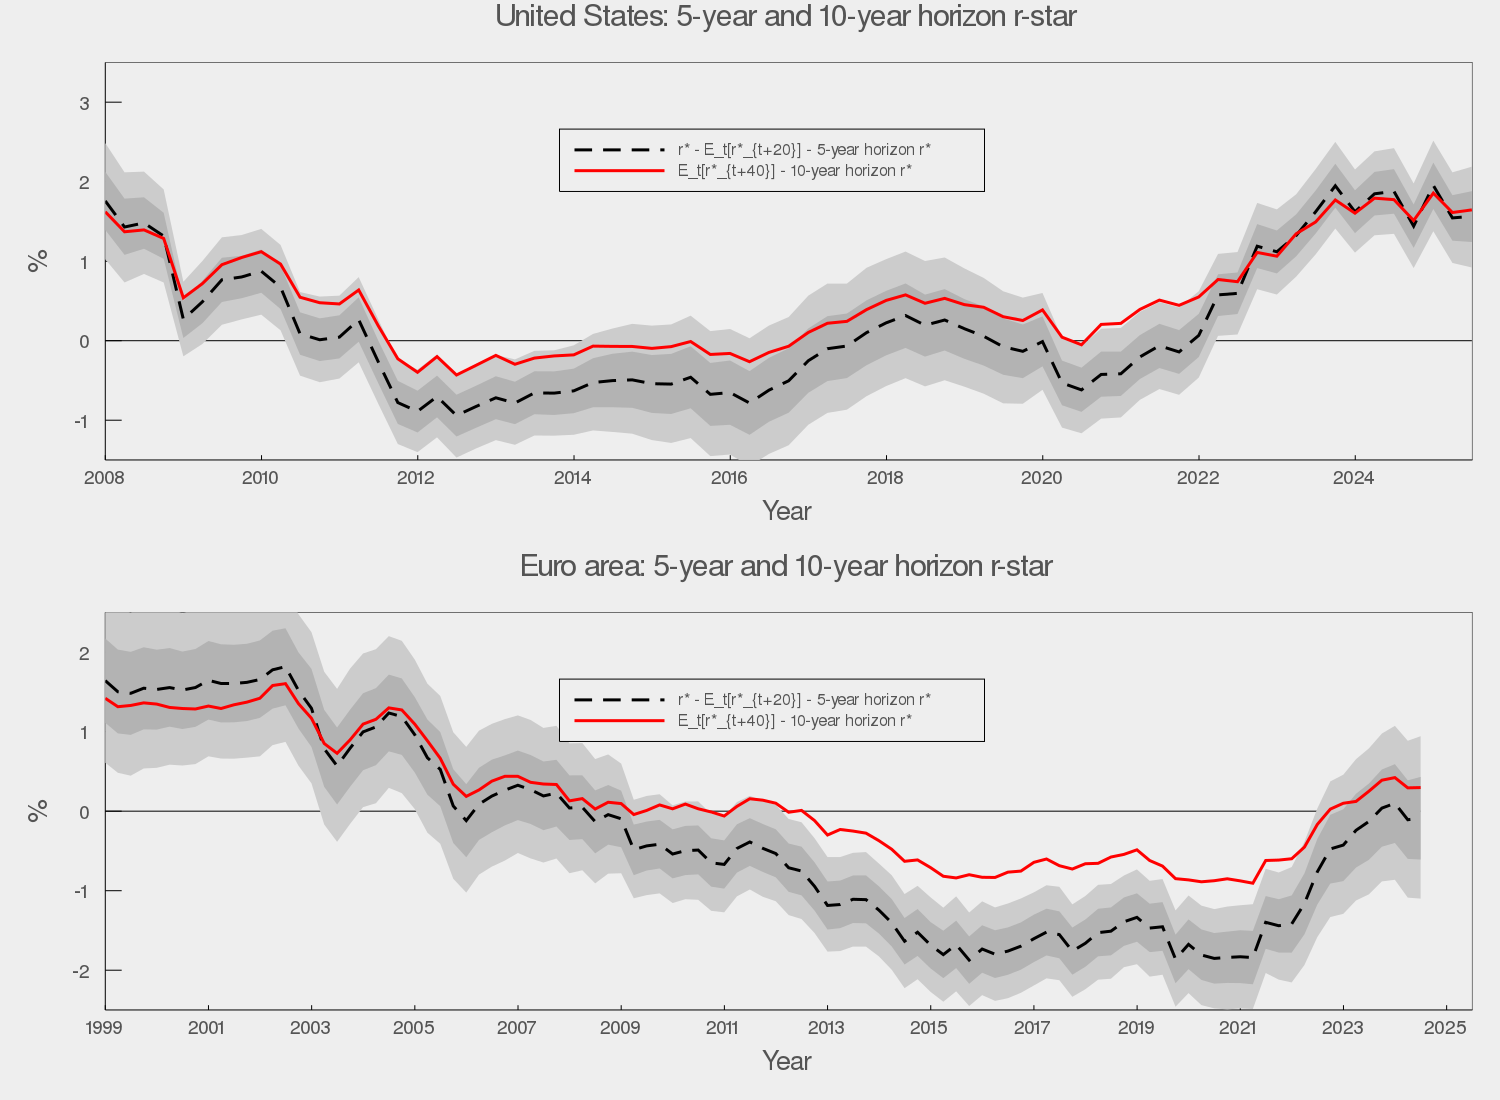

Source data for this figure (header and first rows):
Date, RStar5Y_LB68, RStar5Y_LB95, RStar5Y_UB95, RStar5Y_UB68, RStar5Y_Mean, RStar10Y_Mean, Country
1960-03-31, 1.231, 0.6631, 2.93, 2.383, 1.809, 1.998, US
1960-06-30, 1.552, 0.9948, 3.176, 2.677, 2.108, 2.276, US
1960-09-30, 1.41, 0.8646, 2.995, 2.497, 1.949, 2.158, US
1960-12-31, 1.466, 0.9505, 3.036, 2.524, 1.997, 2.19, US
1961-03-31, 1.572, 1.066, 3.102, 2.605, 2.088, 2.265, US
1961-06-30, 1.611, 1.124, 3.144, 2.642, 2.126, 2.272, US
1961-09-30, 1.684, 1.19, 3.177, 2.7, 2.193, 2.311, US
1961-12-31, 1.872, 1.36, 3.375, 2.891, 2.382, 2.459, US
1962-03-31, 2.038, 1.562, 3.527, 3.039, 2.544, 2.584, US
1962-06-30, 2.026, 1.535, 3.499, 3.025, 2.529, 2.579, US
1962-09-30, 2.171, 1.675, 3.625, 3.163, 2.669, 2.703, US
1962-12-31, 2.332, 1.836, 3.776, 3.318, 2.824, 2.833, US
1963-03-31, 2.347, 1.853, 3.799, 3.333, 2.841, 2.829, US
1963-06-30, 2.343, 1.857, 3.774, 3.321, 2.828, 2.798, US
1963-09-30, 2.539, 2.087, 3.971, 3.499, 3.021, 2.956, US
1963-12-31, 2.538, 2.066, 3.941, 3.47, 3.004, 2.924, US
1964-03-31, 2.684, 2.233, 4.063, 3.638, 3.163, 3.054, US
1964-06-30, 2.926, 2.466, 4.295, 3.858, 3.387, 3.246, US
1964-09-30, 2.909, 2.475, 4.295, 3.848, 3.382, 3.22, US
1964-12-31, 2.852, 2.409, 4.25, 3.786, 3.319, 3.147, US
1965-03-31, 2.921, 2.47, 4.317, 3.855, 3.388, 3.176, US
1965-06-30, 2.962, 2.512, 4.352, 3.902, 3.431, 3.201, US
1965-09-30, 3.016, 2.566, 4.42, 3.946, 3.484, 3.224, US
1965-12-31, 3.09, 2.649, 4.5, 4.039, 3.571, 3.269, US
1966-03-31, 3.063, 2.609, 4.454, 3.991, 3.523, 3.217, US
1966-06-30, 2.877, 2.421, 4.292, 3.804, 3.342, 3.082, US
1966-09-30, 2.815, 2.367, 4.214, 3.759, 3.292, 3.05, US
1966-12-31, 2.709, 2.254, 4.087, 3.653, 3.179, 2.985, US
1967-03-31, 2.674, 2.23, 4.073, 3.624, 3.152, 2.96, US
1967-06-30, 2.605, 2.185, 3.99, 3.537, 3.073, 2.863, US
1967-09-30, 2.542, 2.098, 3.923, 3.476, 3.006, 2.792, US
1967-12-31, 2.444, 2.023, 3.819, 3.367, 2.908, 2.68, US
1968-03-31, 2.408, 1.958, 3.78, 3.344, 2.875, 2.644, US
1968-06-30, 2.386, 1.949, 3.775, 3.325, 2.851, 2.634, US
1968-09-30, 2.262, 1.824, 3.664, 3.201, 2.733, 2.518, US
1968-12-31, 2.098, 1.681, 3.481, 3.028, 2.567, 2.351, US
1969-03-31, 2.157, 1.718, 3.556, 3.074, 2.62, 2.391, US
1969-06-30, 2.063, 1.637, 3.447, 2.975, 2.522, 2.323, US
1969-09-30, 1.922, 1.506, 3.313, 2.837, 2.386, 2.218, US
1969-12-31, 2.045, 1.612, 3.438, 2.972, 2.513, 2.329, US
1970-03-31, 1.665, 1.235, 3.064, 2.602, 2.133, 2.023, US
1970-06-30, 1.693, 1.266, 3.09, 2.615, 2.152, 2.009, US
1970-09-30, 1.257, 0.834, 2.635, 2.182, 1.719, 1.68, US
1970-12-31, 0.9817, 0.5616, 2.357, 1.902, 1.44, 1.439, US
1971-03-31, 1.087, 0.6705, 2.45, 2.004, 1.541, 1.487, US
1971-06-30, 0.86, 0.4216, 2.204, 1.777, 1.316, 1.315, US
1971-09-30, 0.8399, 0.4146, 2.173, 1.745, 1.286, 1.328, US
1971-12-31, 0.8221, 0.375, 2.18, 1.72, 1.267, 1.327, US
1972-03-31, 0.9403, 0.5181, 2.293, 1.844, 1.389, 1.389, US
1972-06-30, 1.135, 0.7162, 2.479, 2.036, 1.582, 1.578, US
1972-09-30, 1.128, 0.6981, 2.489, 2.047, 1.585, 1.564, US
1972-12-31, 1.003, 0.5901, 2.358, 1.909, 1.458, 1.44, US
1973-03-31, 1.627, 1.212, 2.979, 2.532, 2.078, 1.916, US
1973-06-30, 1.561, 1.14, 2.919, 2.464, 2.011, 1.854, US
1973-09-30, 1.549, 1.125, 2.931, 2.445, 1.995, 1.855, US
1973-12-31, 1.485, 1.038, 2.875, 2.393, 1.936, 1.805, US
1974-03-31, 1.624, 1.189, 2.996, 2.534, 2.079, 1.873, US
1974-06-30, 1.563, 1.123, 2.933, 2.481, 2.02, 1.798, US
1974-09-30, 1.29, 0.8495, 2.665, 2.216, 1.748, 1.589, US
1974-12-31, 0.7507, 0.3071, 2.157, 1.687, 1.22, 1.235, US
... 411 more rows
